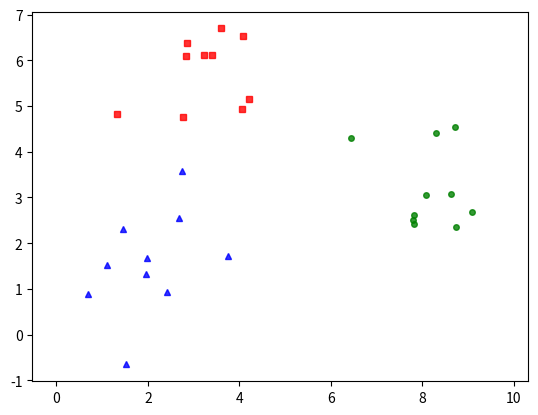

This figure's Python source:
# https://machinelearningcoban.com/2017/01/01/kmeans/

from __future__ import print_function
import numpy as np
import matplotlib.pyplot as plt

a = np.random.seed(11)
print(a)

means = [[2, 2], [8, 3], [3, 6]]
cov = [[1, 0], [0, 1]]
N = 10
X0 = np.random.multivariate_normal(means[0], cov, N)
X1 = np.random.multivariate_normal(means[1], cov, N)
X2 = np.random.multivariate_normal(means[2], cov, N)

X = np.concatenate((X0, X1, X2), axis=0)
K = 3

original_label = np.asarray([0] * N + [1] * N + [2] * N).T


def kmeans_display(X, label):
    # k = np.amax(label) + 1
    X0 = X[label == 0, :]
    X1 = X[label == 1, :]
    X2 = X[label == 2, :]

    plt.plot(X0[:, 0], X0[:, 1], 'b^', markersize=4, alpha=.8)
    plt.plot(X1[:, 0], X1[:, 1], 'go', markersize=4, alpha=.8)
    plt.plot(X2[:, 0], X2[:, 1], 'rs', markersize=4, alpha=.8)

    plt.axis('equal')
    plt.plot() 
    plt.show()
kmeans_display(X, original_label)
